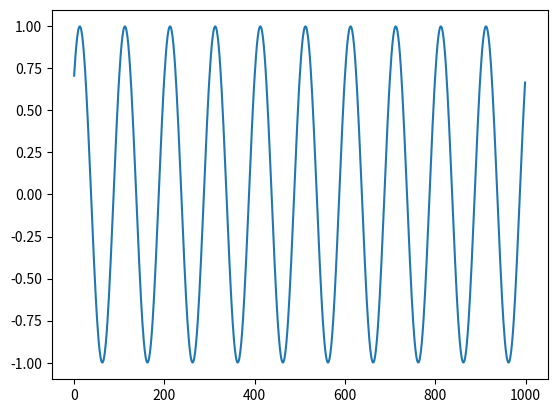

This chart was generated by the following Python code:
import numpy as np

def signalGenerator( frequency=10000, sample_rate=44100 ):
    amplitude = 0.999  # We are floats, idk if/how this matters
    duration = 10 # Duration doesn't matter for frontend

    while True:
        t = np.linspace(0,duration, int(duration*sample_rate))
        X = amplitude * np.sin(2*np.pi*frequency*t)
        X = X.tolist()

        for x in X:
            yield x


class BetterSigGen:
    def __init__( self, frequency, sampleRate, phase_rads=0 ) -> None:

        duration = (1/frequency) * 10
        self.amplitude = 0.999
        self.frequency = frequency

        self.t = np.linspace(0,duration, int(duration*sampleRate))
        self.orig = self.amplitude * np.sin(2*np.pi*self.frequency*self.t + phase_rads)
        self._gen()

    def _gen( self ):
        self.x = self.orig
    
    def get( self, n ):
        out = np.array( [], dtype=np.float32 )

        while len(out) != n:
            grab = min( len(self.x), n - len(out) )
            out = np.concatenate( [out, self.x[:grab]])
            self.x = self.x[:grab]

            if len(self.x) == 0:
                self._gen()
        return out
    

class UltraSigGen:
    def __init__( self, frequency, sampleRate, phase_rads=0 ) -> None:

        self.theta = phase_rads
        self.amplitude = 0.999
        self.frequency = frequency
        self.sampleRate = sampleRate

        self.last_n = -1
        self.last_t = None
    def get( self, n )->np.ndarray:
        # We can cache the t vector and reuse if n stays the same (~50% speed increase!)
        if n != self.last_n:
            t = np.arange( n ) * (1/self.sampleRate)
            self.last_n = n
            self.last_t = t
        else:
            t = self.last_t
        out = self.amplitude * np.sin( 2*np.pi*self.frequency*t + self.theta )
        self.theta += 2*np.pi*self.frequency*n/self.sampleRate

        return out
    
    def setFrequency_Hz( self, frequency_Hz:float ) -> None:
        self.frequency = frequency_Hz

    def getFrequency_Hz( self ) -> float:
        return self.frequency 



if __name__ == "__main__":
    sg = BetterSigGen( 1, 100, np.pi/4 )

    out = []
    for _ in range(10):
        out.extend( sg.get(100) )
    
    import  matplotlib.pyplot as plt

    plt.plot( out )
    plt.show()